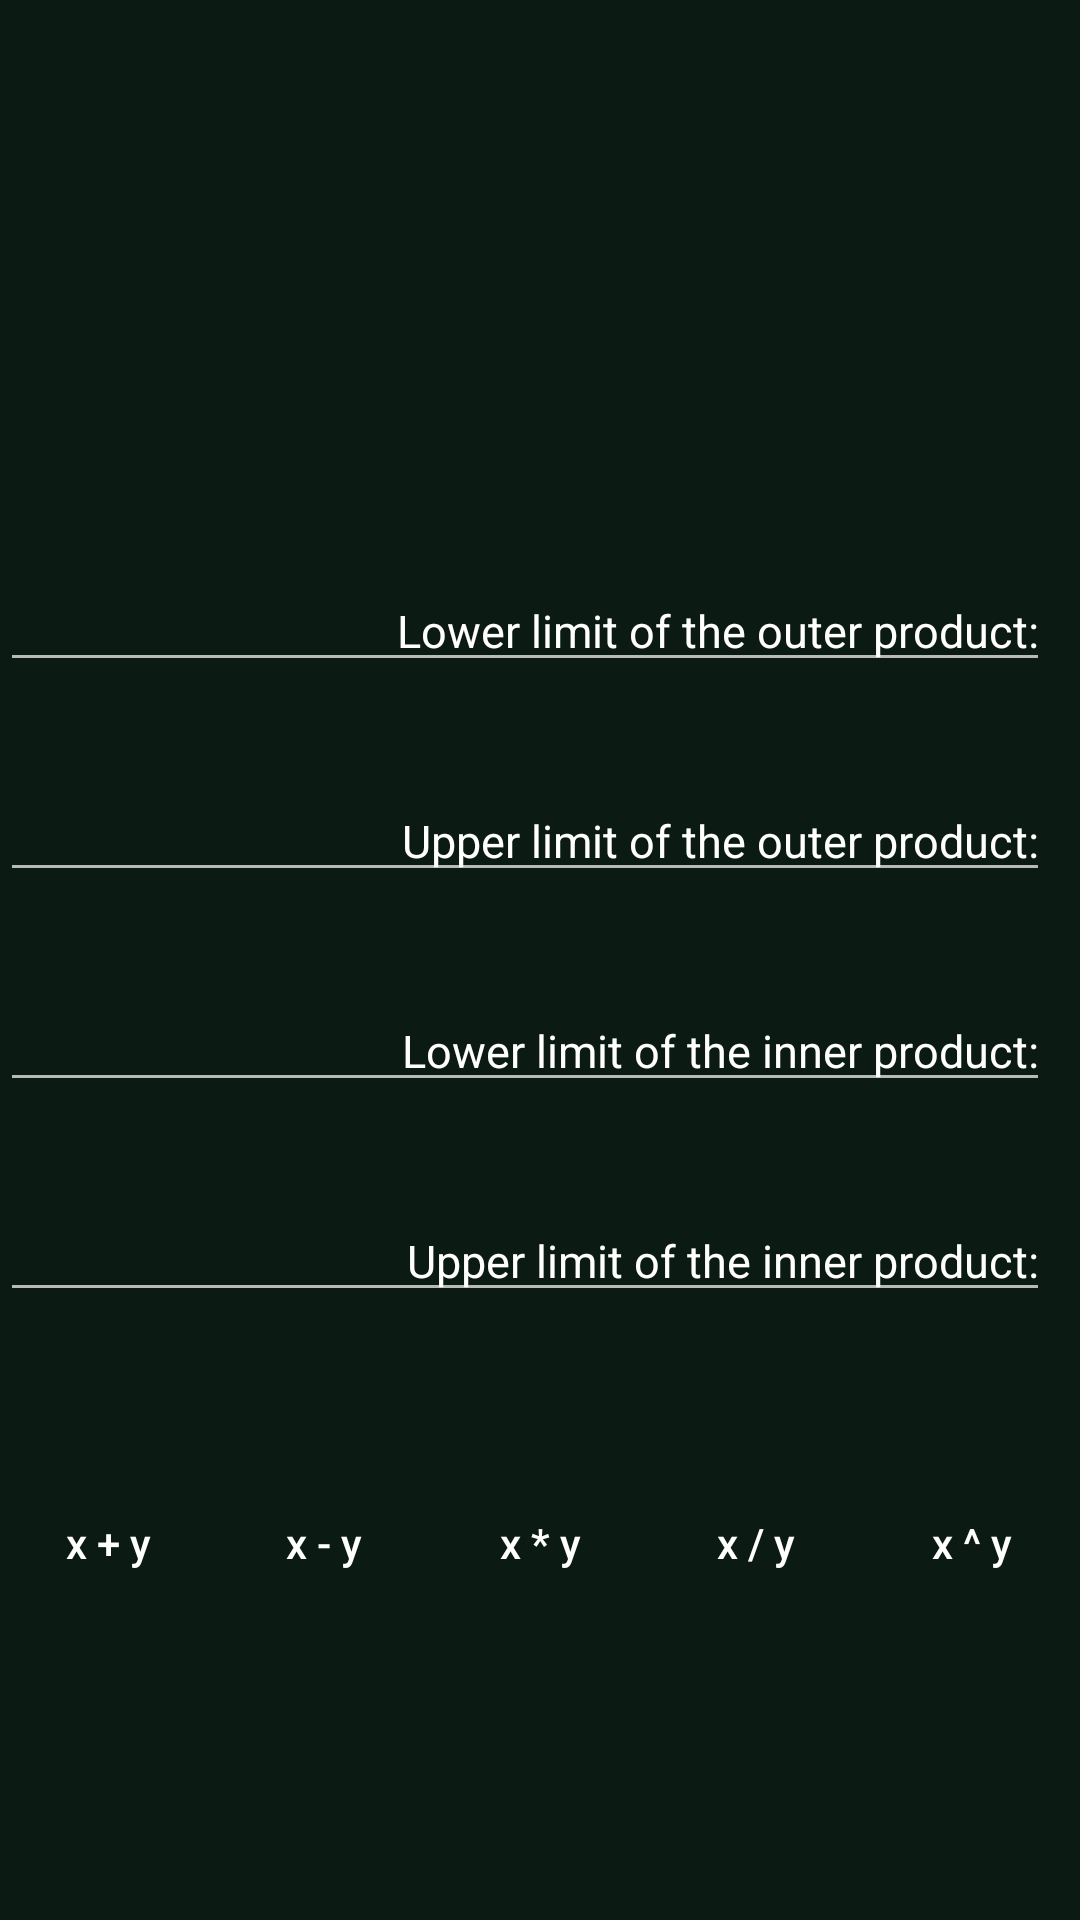

The Android layout XML behind this screen, and the referenced resources:
<!-- AndroidManifest.xml: application theme Theme.AdvancedCalculator -->
<!-- res/layout/activity_main3.xml -->
<?xml version="1.0" encoding="utf-8"?>
<androidx.constraintlayout.widget.ConstraintLayout xmlns:android="http://schemas.android.com/apk/res/android"
    xmlns:app="http://schemas.android.com/apk/res-auto"
    xmlns:tools="http://schemas.android.com/tools"
    android:layout_width="match_parent"
    android:layout_height="match_parent"
    android:background="@color/darker_green"
    tools:context=".MainActivity3">


    <TableLayout
        android:id="@+id/tableLayout"
        android:layout_width="match_parent"
        android:layout_height="wrap_content"
        android:layout_marginTop="50dp"
        android:layout_marginBottom="5dp"
        app:layout_constraintBottom_toBottomOf="parent"
        app:layout_constraintTop_toBottomOf="@+id/etNum4"
        app:layout_constraintVertical_bias="0"
        tools:layout_editor_absoluteX="1dp">

        <TableRow
            android:layout_width="match_parent"
            android:layout_height="match_parent">

            <Button
                android:id="@+id/btnAdd"
                style="@style/Widget.AppCompat.Button.Borderless"
                android:layout_width="0dp"
                android:layout_height="wrap_content"
                android:layout_margin="3dp"
                android:layout_weight="1"
                android:background="@drawable/circle_btn"
                android:backgroundTint="@color/dark_green"
                android:onClick="addNumber"
                android:text="x + y"
                android:textAllCaps="false" />

            <Button
                android:id="@+id/xminusyBTN"
                style="@style/Widget.AppCompat.Button.Borderless"
                android:layout_width="0dp"
                android:layout_height="wrap_content"
                android:layout_margin="3dp"
                android:layout_weight="1"
                android:background="@drawable/circle_btn"
                android:backgroundTint="@color/dark_green"
                android:onClick="subtractNumber"
                android:text="x - y"
                android:textAllCaps="false" />

            <Button
                android:id="@+id/xtimesyBTN"
                style="@style/Widget.AppCompat.Button.Borderless"
                android:layout_width="0dp"
                android:layout_height="wrap_content"
                android:layout_margin="3dp"
                android:layout_weight="1"
                android:background="@drawable/circle_btn"
                android:backgroundTint="@color/dark_green"
                android:onClick="multiplyNumber"
                android:text="x * y"
                android:textAllCaps="false" />

            <Button
                android:id="@+id/xdivideyBTN"
                style="@style/Widget.AppCompat.Button.Borderless"
                android:layout_width="0dp"
                android:layout_height="wrap_content"
                android:layout_margin="3dp"
                android:layout_weight="1"
                android:background="@drawable/circle_btn"
                android:backgroundTint="@color/dark_green"
                android:onClick="divideNumber"
                android:text="x / y"
                android:textAllCaps="false" />

            <Button
                android:id="@+id/xraiseyBTN"
                style="@style/Widget.AppCompat.Button.Borderless"
                android:layout_width="0dp"
                android:layout_height="wrap_content"
                android:layout_margin="3dp"
                android:layout_weight="1"
                android:background="@drawable/circle_btn"
                android:backgroundTint="@color/dark_green"
                android:onClick="powerNumber"
                android:text="x ^ y"
                android:textAllCaps="false" />

        </TableRow>


    </TableLayout>

    <EditText
        android:id="@+id/etNum1"
        android:layout_width="0dp"
        android:layout_height="wrap_content"
        android:layout_marginTop="190dp"
        android:layout_marginEnd="10dp"
        android:autofillHints="false"
        android:hint="Lower limit of the outer product:"
        android:inputType="number"
        android:textAlignment="textEnd"
        android:textColorHint="@color/white"
        android:textSize="15sp"
        app:layout_constraintEnd_toEndOf="parent"
        app:layout_constraintHorizontal_bias="0.0"
        app:layout_constraintStart_toStartOf="parent"
        app:layout_constraintTop_toTopOf="parent"
        tools:ignore="LabelFor" />

    <EditText
        android:id="@+id/etNum2"
        android:layout_width="0dp"
        android:layout_height="wrap_content"
        android:layout_marginTop="260dp"
        android:layout_marginEnd="10dp"
        android:autofillHints="false"
        android:hint="Upper limit of the outer product:"
        android:inputType="number"
        android:textAlignment="textEnd"
        android:textColorHint="@color/white"
        android:textSize="15sp"
        app:layout_constraintEnd_toEndOf="parent"
        app:layout_constraintHorizontal_bias="0.0"
        app:layout_constraintStart_toStartOf="parent"
        app:layout_constraintTop_toTopOf="parent"
        tools:ignore="LabelFor" />

    <EditText
        android:id="@+id/etNum3"
        android:layout_width="0dp"
        android:layout_height="wrap_content"
        android:layout_marginTop="330dp"
        android:layout_marginEnd="10dp"
        android:autofillHints="false"
        android:hint="Lower limit of the inner product:"
        android:inputType="number"
        android:textAlignment="textEnd"
        android:textColorHint="@color/white"
        android:textSize="15sp"
        app:layout_constraintEnd_toEndOf="parent"
        app:layout_constraintHorizontal_bias="0.0"
        app:layout_constraintStart_toStartOf="parent"
        app:layout_constraintTop_toTopOf="parent"
        tools:ignore="LabelFor" />

    <EditText
        android:id="@+id/etNum4"
        android:layout_width="0dp"
        android:layout_height="wrap_content"
        android:layout_marginTop="400dp"
        android:layout_marginEnd="10dp"
        android:autofillHints="false"
        android:hint="Upper limit of the inner product:"
        android:inputType="number"
        android:textAlignment="textEnd"
        android:textColorHint="@color/white"
        android:textSize="15sp"
        app:layout_constraintEnd_toEndOf="parent"
        app:layout_constraintHorizontal_bias="0.0"
        app:layout_constraintStart_toStartOf="parent"
        app:layout_constraintTop_toTopOf="parent"
        tools:ignore="LabelFor" />

    <TextView
        android:id="@+id/tvResult"
        android:layout_width="wrap_content"
        android:layout_height="wrap_content"
        android:textAlignment="center"
        android:textColor="@color/white"
        android:textSize="40sp"
        app:layout_constraintBottom_toTopOf="@+id/etNum1"
        app:layout_constraintEnd_toEndOf="parent"
        app:layout_constraintHorizontal_bias="0.498"
        app:layout_constraintStart_toStartOf="parent"
        app:layout_constraintTop_toTopOf="parent"
        app:layout_constraintVertical_bias="0.489" />


</androidx.constraintlayout.widget.ConstraintLayout>
<!-- resources referenced by this layout -->
<resources>
  <color name="dark_green">#09241D</color>
  <color name="darker_green">#0B1A12</color>
  <color name="white">#FFFFFFFF</color>
  <style name="Theme.AdvancedCalculator" parent="Theme.AppCompat">
  
          
          <item name="colorPrimary">@color/darkest_green</item>
          <item name="colorPrimaryVariant">@color/dark_green</item>
          <item name="colorOnPrimary">@color/darker_green</item>
  
          
          <item name="colorSecondary">@color/orange</item>
          <item name="colorSecondaryVariant">@color/dirty_white</item>
          <item name="colorOnSecondary">@color/black</item>
  
          
          <item name="android:statusBarColor">?attr/colorPrimaryVariant</item>
  
      </style>
  <color name="darkest_green">#08120D</color>
  <color name="orange">#C64413</color>
  <color name="dirty_white">#80A29A</color>
  <color name="black">#FF000000</color>
</resources>
